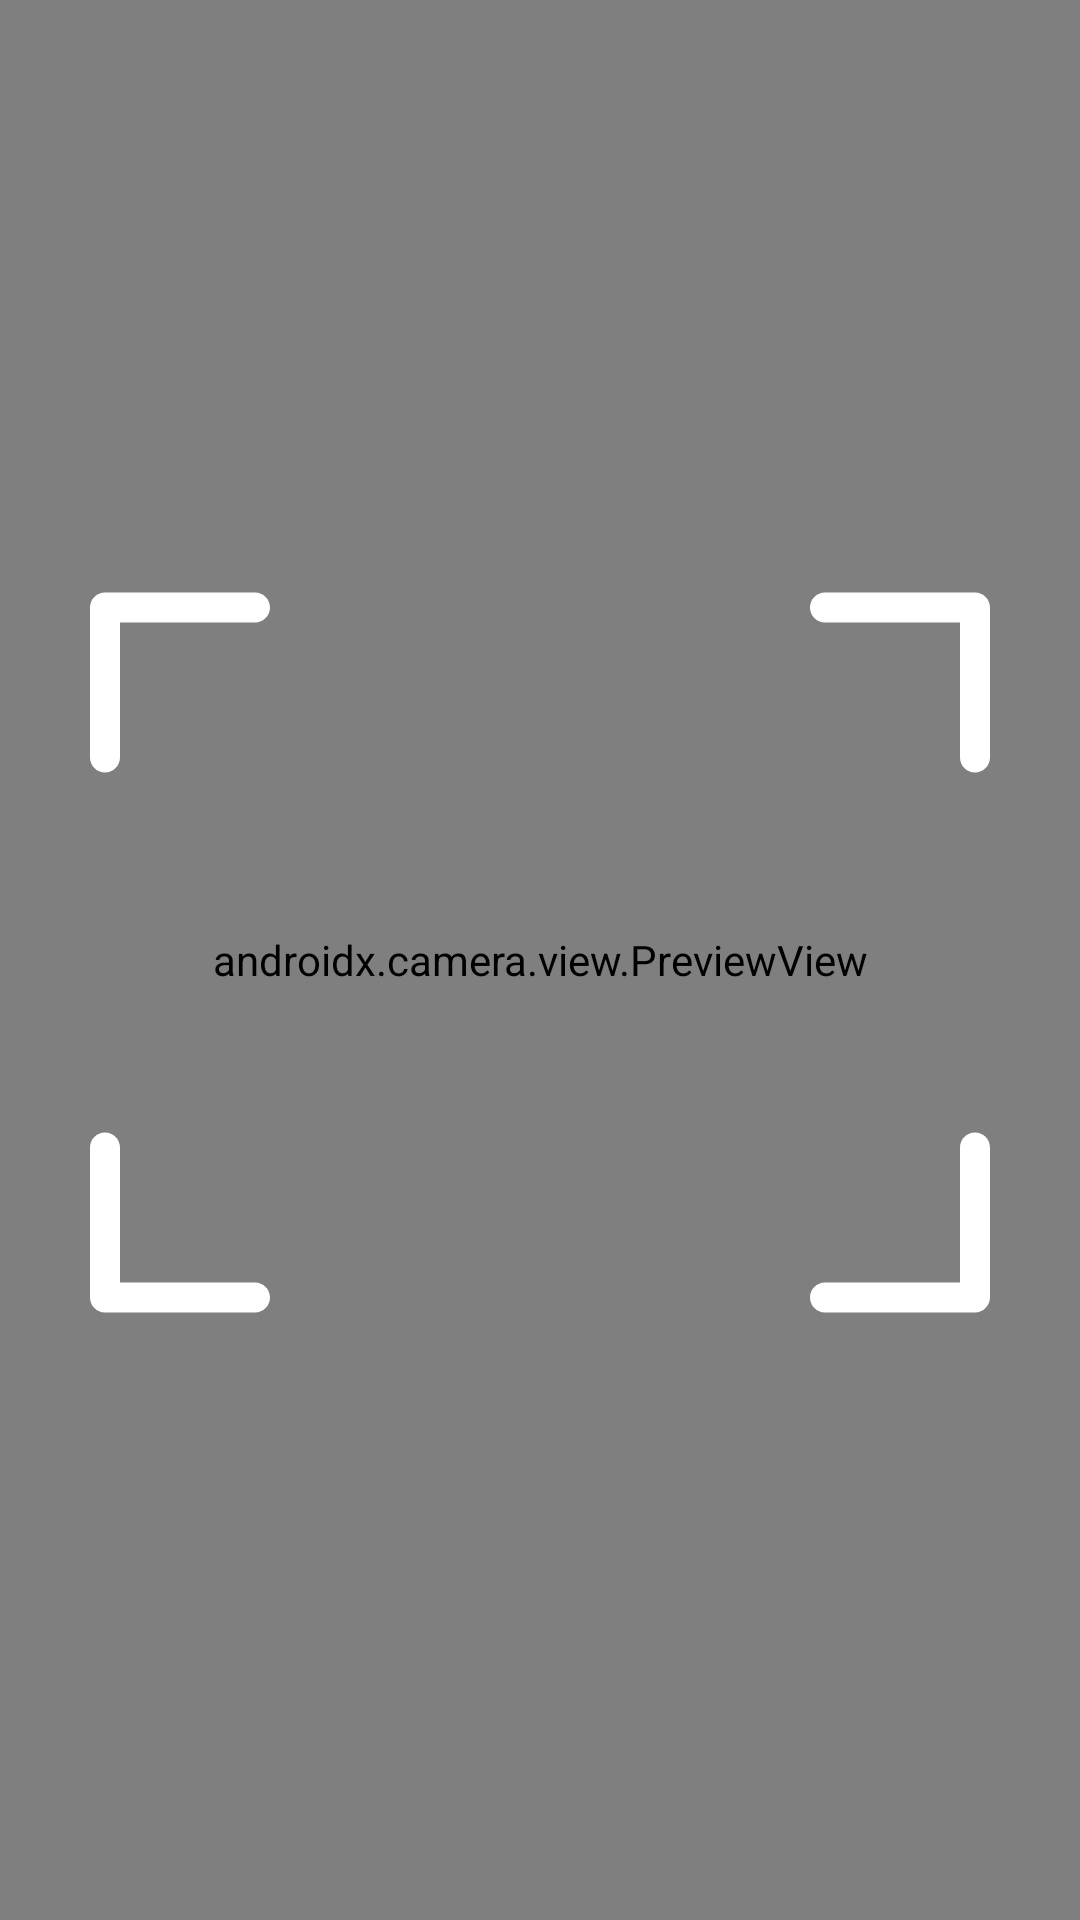

This screen was rendered from an Android layout file. Write that file and the resources it references.
<!-- AndroidManifest.xml: application theme Theme.NoActionBar -->
<!-- res/layout/fragment_scan.xml -->
<RelativeLayout
        xmlns:android="http://schemas.android.com/apk/res/android"
        android:layout_width="match_parent"
        android:layout_height="match_parent">

    <androidx.camera.view.PreviewView
            android:id="@+id/previewView"
            android:layout_width="match_parent"
            android:layout_height="match_parent"/>

    <ImageView
            android:id="@+id/barcodeOverlay"
            android:layout_width="300dp"
            android:layout_height="300dp"
            android:src="@drawable/barcode_overlay_svg"
            android:layout_centerInParent="true"/>
</RelativeLayout>
<!-- resources referenced by this layout -->
<resources>
  <!-- drawable barcode_overlay_svg (drawable) -->
  <vector xmlns:android="http://schemas.android.com/apk/res/android"
          android:width="800dp"
          android:height="800dp"
          android:viewportWidth="512"
          android:viewportHeight="512">
      <path
              android:pathData="M8.533,149.333c4.719,0,8.533-3.814,8.533-8.533V64h76.8c4.719,0,8.533-3.814,8.533-8.533s-3.814-8.533-8.533-8.533H8.533  C3.814,46.933,0,50.748,0,55.467V140.8C0,145.519,3.814,149.333,8.533,149.333z"
              android:fillColor="#FFFFFF"/>
      <path
              android:pathData="M503.467,46.933h-85.333c-4.719,0-8.533,3.814-8.533,8.533S413.414,64,418.133,64h76.8v76.8  c0,4.719,3.814,8.533,8.533,8.533c4.719,0,8.533-3.814,8.533-8.533V55.467C512,50.748,508.186,46.933,503.467,46.933z"
              android:fillColor="#FFFFFF"/>
      <path
              android:pathData="M503.467,354.133c-4.719,0-8.533,3.814-8.533,8.533v76.8h-76.8c-4.719,0-8.533,3.814-8.533,8.533  c0,4.719,3.814,8.533,8.533,8.533h85.333c4.719,0,8.533-3.814,8.533-8.533v-85.333C512,357.948,508.186,354.133,503.467,354.133z"
              android:fillColor="#FFFFFF"/>
      <path
              android:pathData="M93.867,439.467h-76.8v-76.8c0-4.719-3.814-8.533-8.533-8.533S0,357.948,0,362.667V448c0,4.719,3.814,8.533,8.533,8.533  h85.333c4.719,0,8.533-3.814,8.533-8.533C102.4,443.281,98.586,439.467,93.867,439.467z"
              android:fillColor="#FFFFFF"/>
  
  </vector>
  <style name="Theme.NoActionBar" parent="Theme.AppCompat.Light.NoActionBar">
          
          <item name="android:navigationBarColor">@color/mainAppColor</item>
          <item name="android:statusBarColor">@color/topToolBarColor</item>
          <item name="android:windowLightStatusBar">?attr/isLightTheme</item>
      </style>
  <color name="mainAppColor">#40C67E</color>
  <color name="topToolBarColor">#FFFFFF</color>
</resources>
